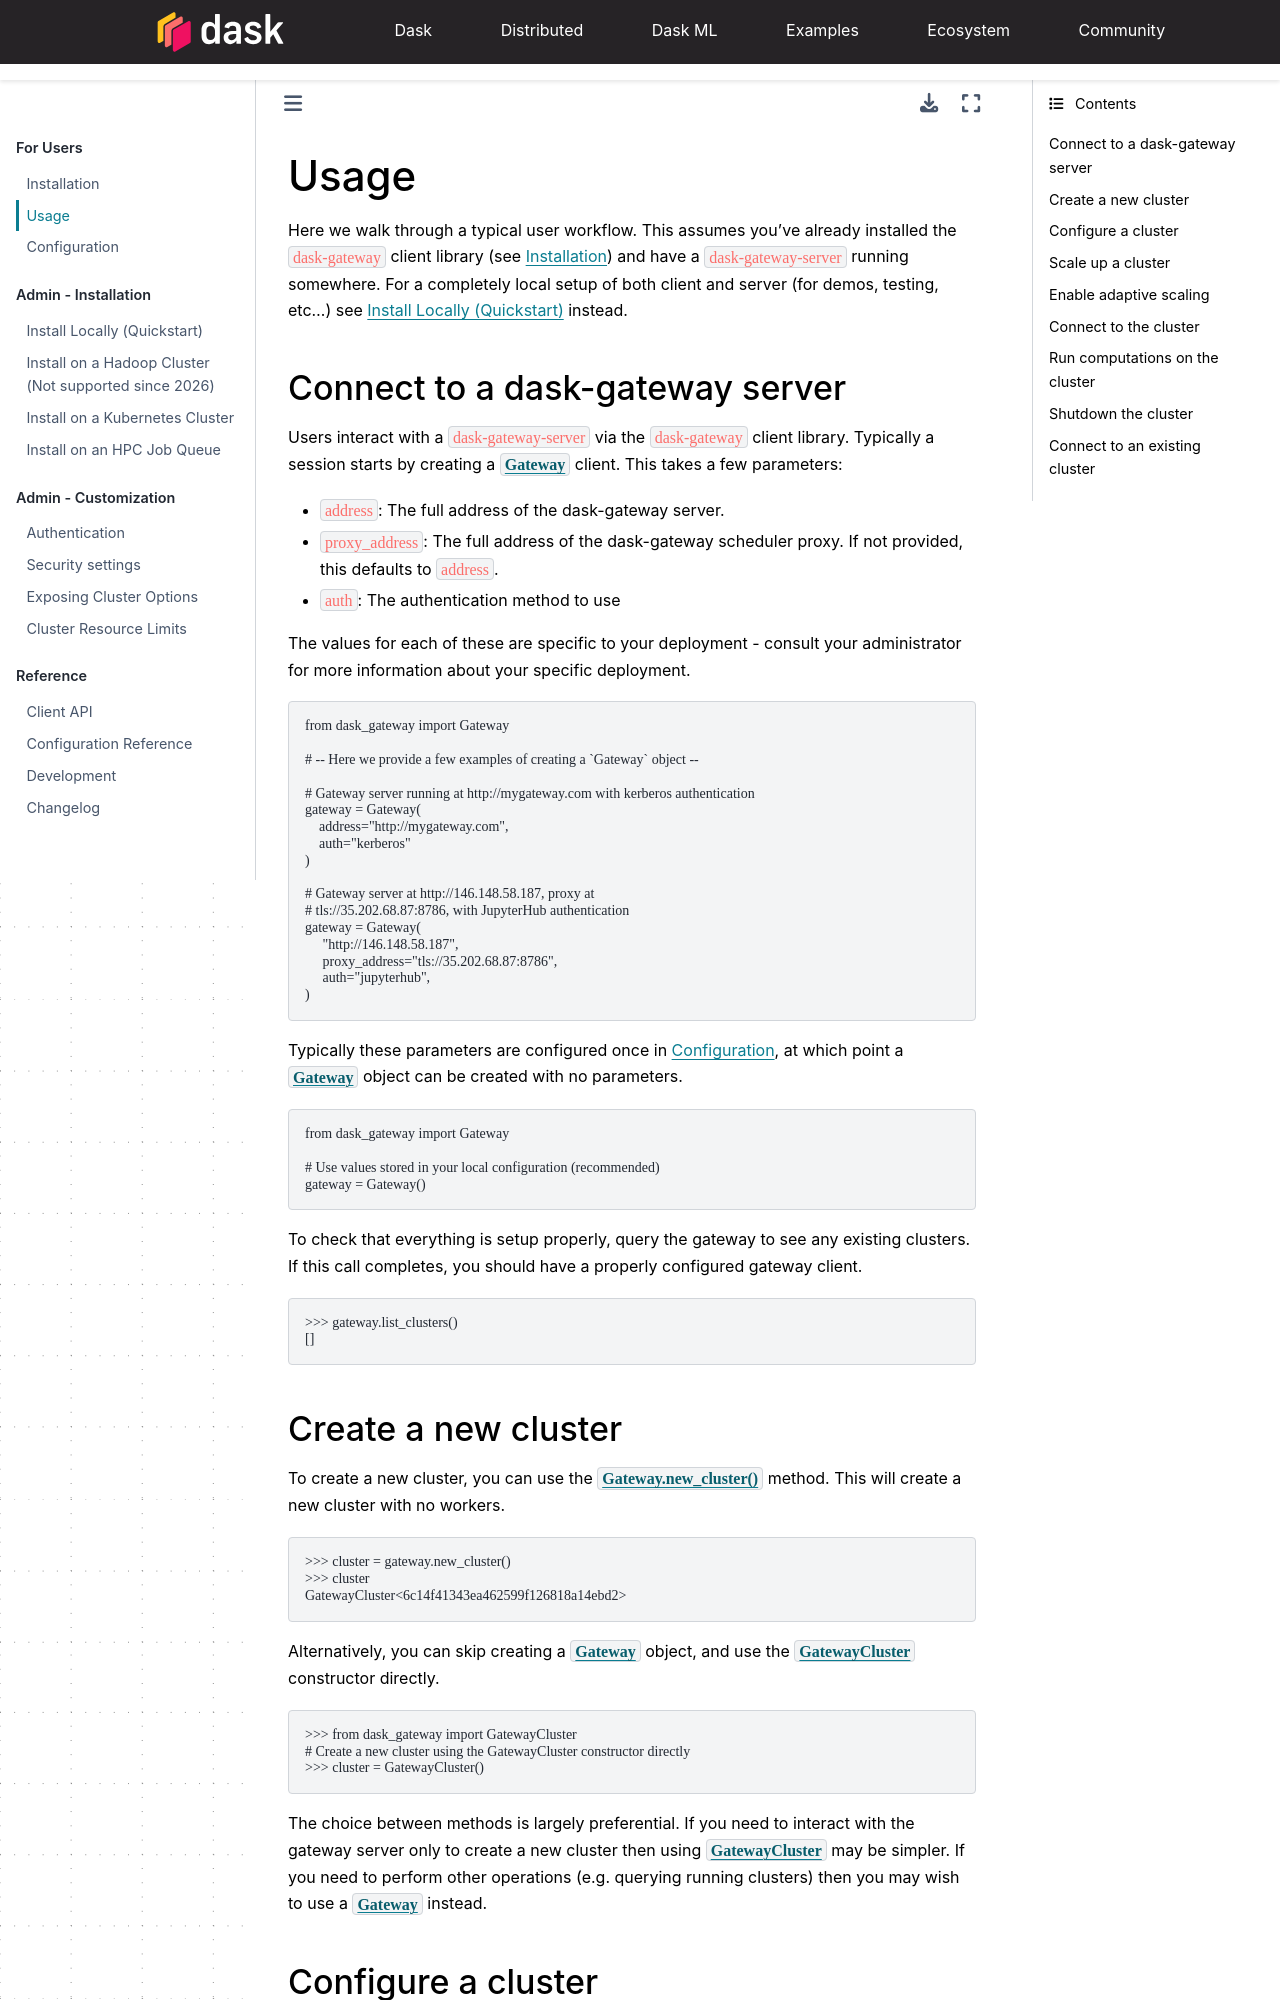

repository: dask/dask-gateway · page: usage.html · generator: sphinx

Usage
=====

Here we walk through a typical user workflow. This assumes you've already
installed the ``dask-gateway`` client library (see :doc:`install-user`) and
have a ``dask-gateway-server`` running somewhere. For a completely local setup
of both client and server (for demos, testing, etc...) see :doc:`install-local`
instead.

.. currentmodule:: dask_gateway

Connect to a dask-gateway server
--------------------------------

Users interact with a ``dask-gateway-server`` via the ``dask-gateway`` client
library. Typically a session starts by creating a :class:`Gateway` client. This
takes a few parameters:

- ``address``: The full address of the dask-gateway server.
- ``proxy_address``: The full address of the dask-gateway scheduler proxy. If
  not provided, this defaults to ``address``.
- ``auth``: The authentication method to use

The values for each of these are specific to your deployment - consult your
administrator for more information about your specific deployment.

.. code-block:: python

    from dask_gateway import Gateway

    # -- Here we provide a few examples of creating a `Gateway` object --

    # Gateway server running at http://mygateway.com with kerberos authentication
    gateway = Gateway(
        address="http://mygateway.com",
        auth="kerberos"
    )

    # Gateway server at http://146.148.58.187, proxy at
    # tls://35.202.68.87:8786, with JupyterHub authentication
    gateway = Gateway(
         "http://146.148.58.187",
         proxy_address="tls://35.202.68.87:8786",
         auth="jupyterhub",
    )

Typically these parameters are configured once in :doc:`configuration-user`, at
which point a :class:`Gateway` object can be created with no parameters.

.. code-block:: python

    from dask_gateway import Gateway

    # Use values stored in your local configuration (recommended)
    gateway = Gateway()

To check that everything is setup properly, query the gateway to see any
existing clusters. If this call completes, you should have a properly
configured gateway client.

.. code-block:: python

    >>> gateway.list_clusters()
    []


.. _usage-create-new-cluster:
